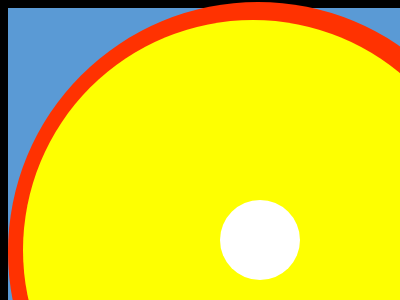

Here is a drawing made with CSS. Write the source that renders it.

<!-- file: indx2.html -->
<!DOCTYPE html>
<html lang="en">
<head>
    <meta charset="UTF-8">
    <meta name="viewport" content="width=device-width, initial-scale=1.0">
    <link rel="stylesheet" href="styles2.css">
    <title>Practice</title>
</head>
<body>
    <div class="rectangle1">

    </div>

    <div class="circle1">

    </div>

    <div class="circle2">

    </div>

    <div class="circle3">

    </div>

    
</body>
</html>

/* file: styles2.css */
body
{
    background-color: black;

}
.rectangle1
{
    width:500px;
    height:500px;
    position:absolute;
    /* top:10%;
    left:10%; */
    justify-content: center;
    background-color:#5a9ad5;
    /* font-size: large; */
}



.circle1
{
    position: absolute;
    top:2px;
    height: 500px;
    width: 500px;
    background-color: #ff3201;
    border-radius: 50%;
}

.circle2
{
    position: absolute;
    top:20px;
    left:23px;
    height: 460px;
    width: 460px;
    background-color: #feff01;
    border-radius: 50%;
}

.circle3
{
    position: absolute;
    top:200px;
    left:220px;
    height: 80px;
    width: 80px;
    background-color: white;
    border-radius: 50%;
}


.style1 button
{
    width:auto;
    height: fit-content;
    color: white;
    font-size: large;
    background-color: blue;
    border-radius: 0.5em;
    box-shadow: 3em;

}

.square 
{
    position:absolute;
    left:288px;
    top:288px;
    height:10px;
    display:flex;
    justify-content: center;
    background-color:green;
  }